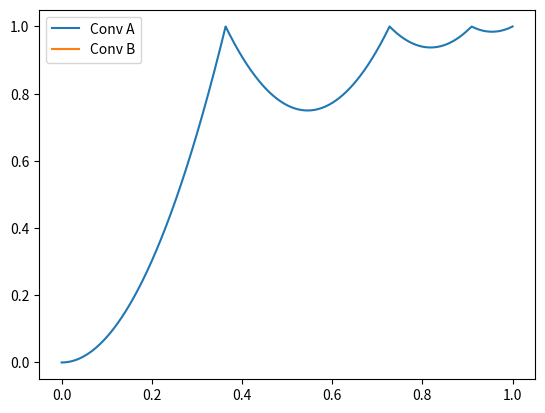

The matplotlib source for this figure:
import math
from matplotlib import pyplot as plt

Linear = lambda t: t
EaseInSine = lambda t: 1 - math.cos(t * math.pi * 0.5)
EaseOutSine = lambda t: math.sin(t * math.pi * 0.5)
EaseInOutSine = lambda t: -(math.cos(math.pi * t) - 1) * 0.5
EaseInCubic = lambda t: t * t * t
EaseOutCubic = lambda t: 1 - pow(1 - t, 3)
EaseInOutCubic = lambda t: 4 * t * t * t if t < 0.5 else 1 - pow(-2 * t + 2, 3) * 0.5
EaseInQuint = lambda t: t * t * t * t * t
EaseOutQuint = lambda t: 1 - pow(1 - t, 5)
EaseInOutQuint = lambda t: 16 * t * t * t * t * t if t < 0.5 else 1 - pow(-2 * t + 2, 5) * 0.5
EaseInCirc = lambda t: 1 - math.sqrt(1 - pow(t, 2))
EaseOutCirc = lambda t: math.sqrt(1 - pow(t - 1, 2))
EaseInOutCirc = lambda t: (1 - math.sqrt(1 - pow(2 * t, 2))) * 0.5 if t < 0.5 else (math.sqrt(1 - pow(-2 * t + 2, 2)) + 1) * 0.5
EaseInElastic = lambda t: 0 if math.isclose(t, 0) else (1 if math.isclose(t, 1) else -pow(2, 10 * t - 10) * math.sin((t * 10 - 10.75) * ((2 * math.pi) / 3)))
EaseOutElastic = lambda t: 0 if math.isclose(t, 0) else (1 if math.isclose(t, 1) else pow(2, -10 * t) * math.sin((t * 10 - 0.75) * ((2 * math.pi) / 3)) + 1)
EaseInOutElastic = lambda t: 0 if math.isclose(t, 0) else (1 if math.isclose(t, 1) else (-(pow(2, 20 * t - 10) * math.sin((20 * t - 11.125) * ((2 * math.pi) / 4.5))) * 0.5 if t < 0.5 else (pow(2, -20 * t + 10) * math.sin((20 * t - 11.125) * ((2 * math.pi) / 4.5))) * 0.5 + 1)) #Yeah... I have no idea what's happening here...
EaseInQuad = lambda t: t * t
EaseOutQuad = lambda t: 1 - (1 - t) * (1 - t)
EaseInOutQuad = lambda t: 2 * t * t if t < 0.5 else 1 - pow(-2 * t + 2, 2) * 0.5
EaseInQuart = lambda t: t * t * t * t
EaseOutQuart = lambda t: 1 - pow(1 - t, 4)
EaseInOutQuart = lambda t: 8 * t * t * t * t if t < 0.5 else 1 - pow(-2 * t + 2, 4) * 0.5
EaseInExpo = lambda t: 0 if math.isclose(t, 0) else pow(2, 10 * t - 10)
EaseOutExpo = lambda t: 1 if math.isclose(t, 1) else 1 - pow(2, -10 * t)
EaseInOutExpo = lambda t: 0 if math.isclose(t, 0) else (1 if math.isclose(t, 1) else (pow(2, 20 * t - 10) * 0.5 if t < 0.5 else (2 - pow(2, -20 * t + 10)) * 0.5))
EaseInBack = lambda t: 2.70158 * t * t * t - 1.70158 * t * t
EaseOutBack = lambda t: 1 + 2.70158 * pow(t - 1, 3) + 1.70158 * pow(t - 1, 2)
EaseInOutBack = lambda t: (pow(2 * t, 2) * ((2.5949095 + 1) * 2 * t - 2.5949095)) * 0.5 if t < 0.5 else (pow(2 * t - 2, 2) * ((2.5949095 + 1) * (t * 2 - 2) + 2.5949095) + 2) * 0.5
EaseInBounce = lambda t: 1 - EaseOutBounce(1 - t)
EaseOutBounce = lambda t: 7.5625 * t * t if t < 1 / 2.75 else (7.5625 * (t := t - 1.5 / 2.75) * t + 0.75 if t < 2 / 2.75 else (7.5625 * (t := t - 2.25 / 2.75) * t + 0.9375 if t < 2.5 / 2.75 else 7.5625 * (t := t - 2.625 / 2.75) * t + 0.984375))
EaseInOutBounce = lambda t: (1 - EaseOutBounce(1 - 2 * t)) * 0.5 if t < 0.5 else (1 + EaseOutBounce(2 * t - 1)) * 0.5
SmoothStep = lambda t: t * t * (3 - (2 * t))
SmootherStep = lambda t: t * t * t * (t * ((6 * t) - 15) + 10)

def Clamp01(value: float) -> float:
    return max(0, min(value, 1))

_max = 100000
A = EaseOutBounce
B = None

xA = []
yA = []
xB = []
yB = []
for i in range(0, _max + 1):
    v = i / _max
    xA.append(v)
    yA.append(A(v))
    
    if B != None:
        xB.append(v)
        yB.append(B(v))
    
plt.plot(xA, yA, label="Conv A")
plt.plot(xB, yB, label="Conv B")
plt.legend()
plt.show()